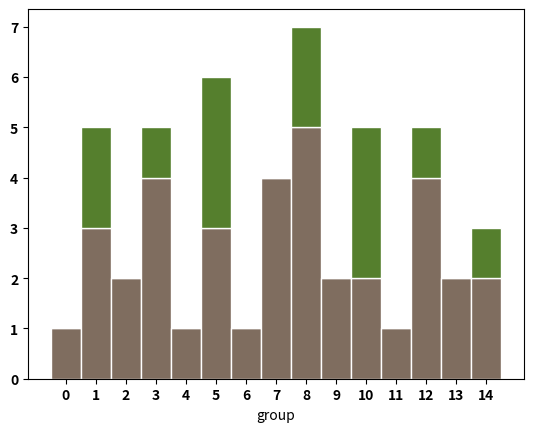

Recreate this plot in Python.
# libraries
import numpy as np
import matplotlib.pyplot as plt
from matplotlib import rc
import pandas as pd



# data
heights = [1,3,2,4,1,3,1,4,5,2,2,1,4,2,2]
# list compression. determine index of each element of heights
index = [i for i in range(0, len(heights))]
volumes = []
v_list = []
total_volume = 0
  
def determine_volume(lst):
  """determine the volume of water between two heights"""
  for i in range(0, len(heights)):
    try: 
      v = heights[i] - heights[i - 1]
      if v > 0:
        v = 0
      else:
        v = abs(v)
    except:
      v = 0
    
    volumes.append(v)
  volumes.reverse()
  total_volume = sum(volumes)
  
  return (volumes, total_volume)

dv = determine_volume(heights)
print('height: %s' % heights)
print('volume: %s' % dv[0])
print('total volume: %s' % dv[1])

# y-axis in bold
rc('font', weight='bold')

# values of each group
bars1 = heights
bars2 = volumes

# position of the barts on the x-axis
r = index

# names of the group and bar width
names = index
barwidth = 1

# create brown bars
plt.bar(r, bars1, color='#7f6d5f', edgecolor='white', width=barwidth)
# create blue bars
plt.bar(r, bars2, bottom=bars1, color='#557f2d', edgecolor='white', width=barwidth)

# custome x axis
plt.xticks(r, names, fontweight='bold')
plt.xlabel("group")
 
# Show graphic
plt.show()




